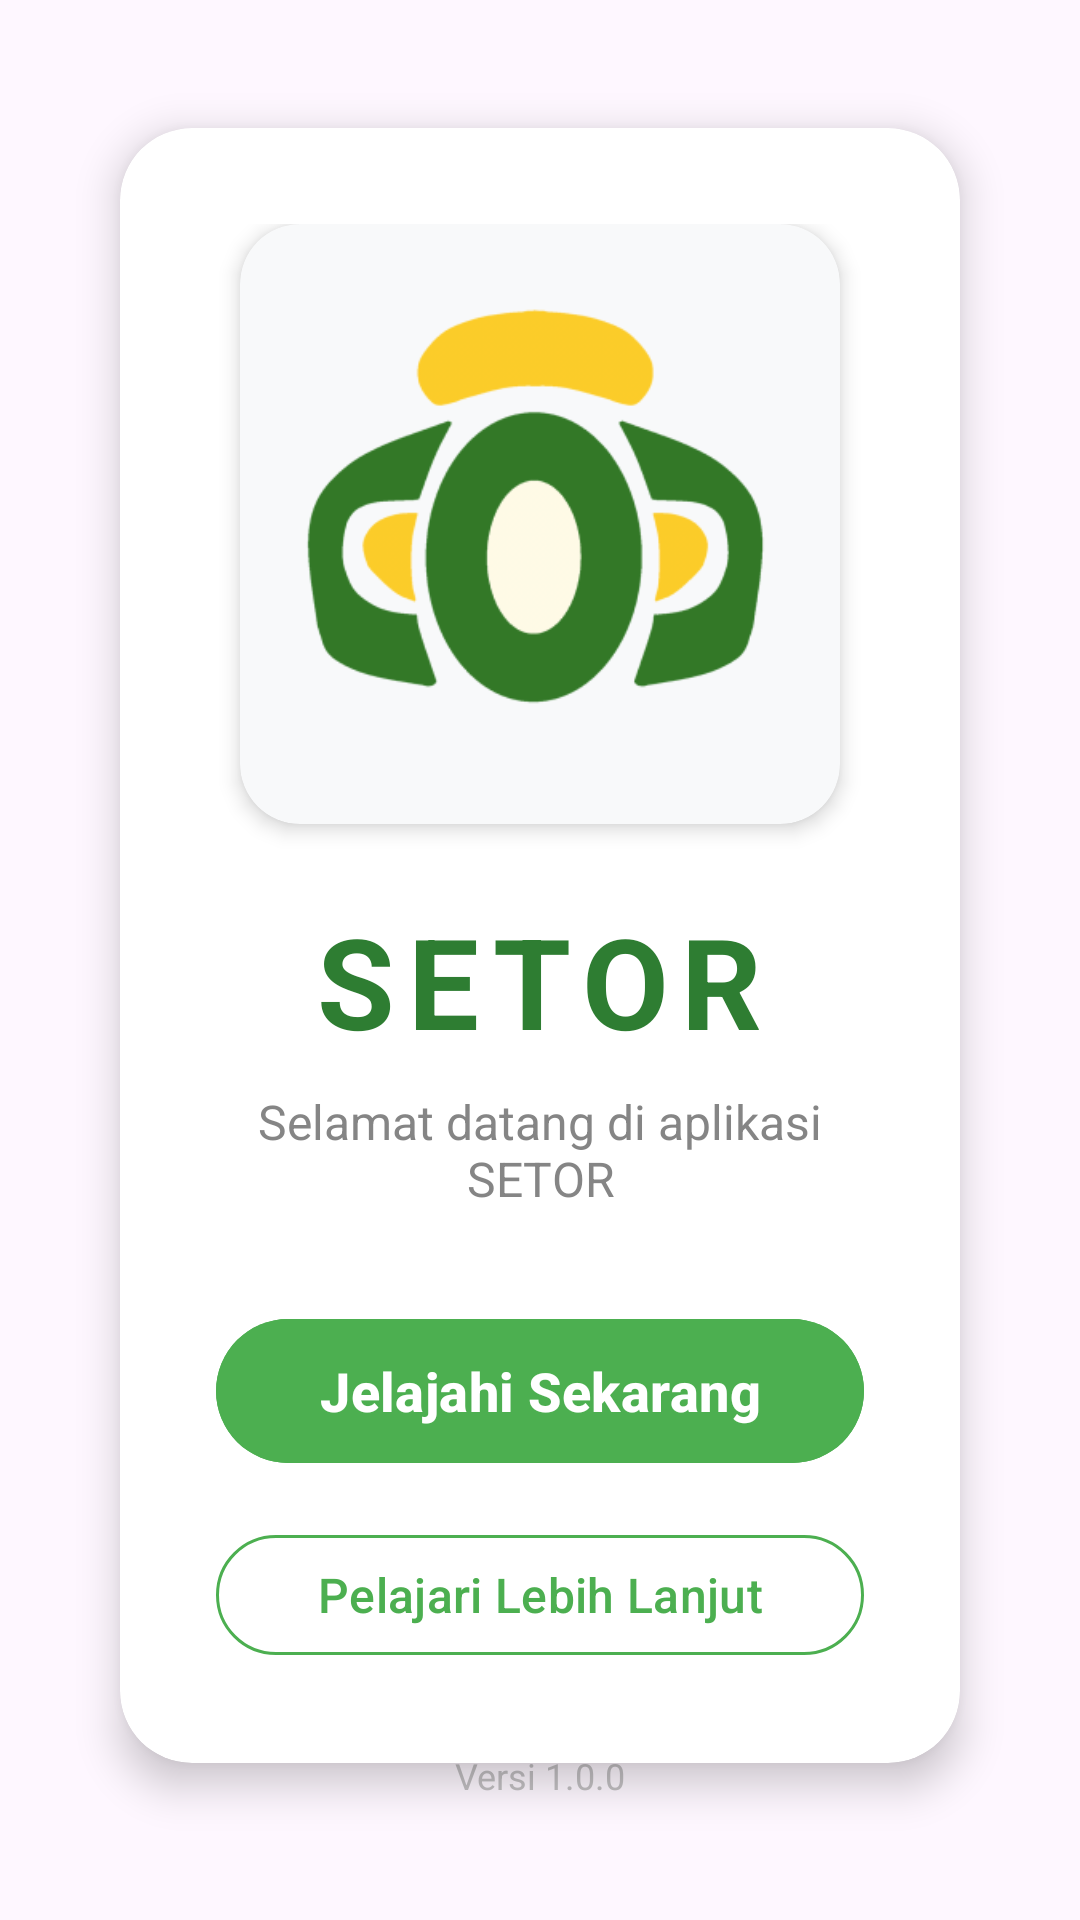

Here is an Android app screen rendered from its layout file. Give the layout XML and the strings, colors and styles it references.
<!-- AndroidManifest.xml: application theme Theme.PAS -->
<!-- res/layout/activity_open.xml -->
<?xml version="1.0" encoding="utf-8"?>
<androidx.constraintlayout.widget.ConstraintLayout xmlns:android="http://schemas.android.com/apk/res/android"
    xmlns:app="http://schemas.android.com/apk/res-auto"
    xmlns:tools="http://schemas.android.com/tools"
    android:id="@+id/main"
    android:layout_width="match_parent"
    android:layout_height="match_parent"
    android:background="@drawable/gradient_background"
    android:padding="24dp"
    tools:context=".OpenActivity">

    
    <View
        android:id="@+id/background_circle_1"
        android:layout_width="120dp"
        android:layout_height="120dp"
        android:background="@drawable/circle_shape_light"
        android:alpha="0.1"
        app:layout_constraintEnd_toEndOf="parent"
        app:layout_constraintTop_toTopOf="parent"
        android:layout_marginTop="-60dp"
        android:layout_marginEnd="-60dp" />

    <View
        android:id="@+id/background_circle_2"
        android:layout_width="80dp"
        android:layout_height="80dp"
        android:background="@drawable/circle_shape_light"
        android:alpha="0.08"
        app:layout_constraintStart_toStartOf="parent"
        app:layout_constraintBottom_toBottomOf="parent"
        android:layout_marginStart="-40dp"
        android:layout_marginBottom="100dp" />

    
    <androidx.cardview.widget.CardView
        android:id="@+id/main_card"
        android:layout_width="0dp"
        android:layout_height="wrap_content"
        android:layout_marginStart="16dp"
        android:layout_marginEnd="16dp"
        app:cardCornerRadius="24dp"
        app:cardElevation="8dp"
        app:cardBackgroundColor="@color/white"
        app:layout_constraintBottom_toBottomOf="parent"
        app:layout_constraintEnd_toEndOf="parent"
        app:layout_constraintStart_toStartOf="parent"
        app:layout_constraintTop_toTopOf="parent"
        app:layout_constraintVertical_bias="0.4">

        <LinearLayout
            android:layout_width="match_parent"
            android:layout_height="wrap_content"
            android:orientation="vertical"
            android:padding="32dp"
            android:gravity="center">

            
            <androidx.cardview.widget.CardView
                android:layout_width="wrap_content"
                android:layout_height="wrap_content"
                app:cardCornerRadius="20dp"
                app:cardElevation="4dp"
                app:cardBackgroundColor="#F8F9FA"
                android:layout_marginBottom="24dp">

                <ImageView
                    android:id="@+id/logo"
                    android:layout_width="200dp"
                    android:layout_height="200dp"
                    android:padding="20dp"
                    android:scaleType="centerInside"
                    app:srcCompat="@drawable/logo"/>

            </androidx.cardview.widget.CardView>

            
            <TextView
                android:id="@+id/text_view"
                android:layout_width="wrap_content"
                android:layout_height="wrap_content"
                android:layout_marginBottom="8dp"
                android:text="SETOR"
                android:textColor="#2E7D32"
                android:textSize="42sp"
                android:textStyle="bold"
                android:letterSpacing="0.1" />

            
            <TextView
                android:id="@+id/subtitle"
                android:layout_width="wrap_content"
                android:layout_height="wrap_content"
                android:layout_marginBottom="32dp"
                android:text="Selamat datang di aplikasi SETOR"
                android:textColor="#666666"
                android:textSize="16sp"
                android:textAlignment="center"
                android:alpha="0.8" />

            
            <com.google.android.material.button.MaterialButton
                android:id="@+id/buttondaftar"
                android:layout_width="match_parent"
                android:layout_height="56dp"
                android:layout_marginBottom="16dp"
                android:backgroundTint="#4CAF50"
                android:text="Jelajahi Sekarang"
                android:textSize="18sp"
                android:textStyle="bold"
                android:textColor="@color/white"
                app:cornerRadius="28dp"
                app:elevation="4dp"
                app:rippleColor="#81C784"
                app:strokeWidth="0dp"/>

            
            <com.google.android.material.button.MaterialButton
                android:id="@+id/button_info"
                android:layout_width="match_parent"
                android:layout_height="48dp"
                android:backgroundTint="@color/transparent"
                android:text="Pelajari Lebih Lanjut"
                android:textSize="16sp"
                android:textColor="#4CAF50"
                app:cornerRadius="24dp"
                app:strokeColor="#4CAF50"
                app:strokeWidth="1dp"
                app:rippleColor="#E8F5E8" />

        </LinearLayout>

    </androidx.cardview.widget.CardView>

    
    <TextView
        android:id="@+id/version_text"
        android:layout_width="wrap_content"
        android:layout_height="wrap_content"
        android:text="Versi 1.0.0"
        android:textColor="#999999"
        android:textSize="12sp"
        android:alpha="0.6"
        app:layout_constraintBottom_toBottomOf="parent"
        app:layout_constraintEnd_toEndOf="parent"
        app:layout_constraintStart_toStartOf="parent"
        android:layout_marginBottom="16dp" />

</androidx.constraintlayout.widget.ConstraintLayout>
<!-- resources referenced by this layout -->
<resources>
  <color name="transparent">#00000000</color>
  <color name="white">#FFFFFFFF</color>
  <!-- drawable logo: png bitmap (drawable, 22351 bytes) -->
  <style name="Theme.PAS" parent="Base.Theme.PAS" />
  <style name="Base.Theme.PAS" parent="Theme.Material3.DayNight.NoActionBar">
          
          <item name="colorPrimary">@color/purple_500</item>
          <item name="colorPrimaryVariant">@color/purple_700</item>
          <item name="colorOnPrimary">@color/white</item>
          
          <item name="colorSecondary">@color/teal_200</item>
          <item name="colorSecondaryVariant">@color/teal_700</item>
          <item name="colorOnSecondary">@color/black</item>
          
          <item name="android:statusBarColor" tools:targetApi="l">@color/yellow</item>
          
      </style>
  <color name="purple_500">#FF6200EE</color>
  <color name="purple_700">#FF3700B3</color>
  <color name="teal_200">#FF03DAC5</color>
  <color name="teal_700">#FF018786</color>
  <color name="black">#FF000000</color>
  <color name="yellow">#FFC801</color>
</resources>
